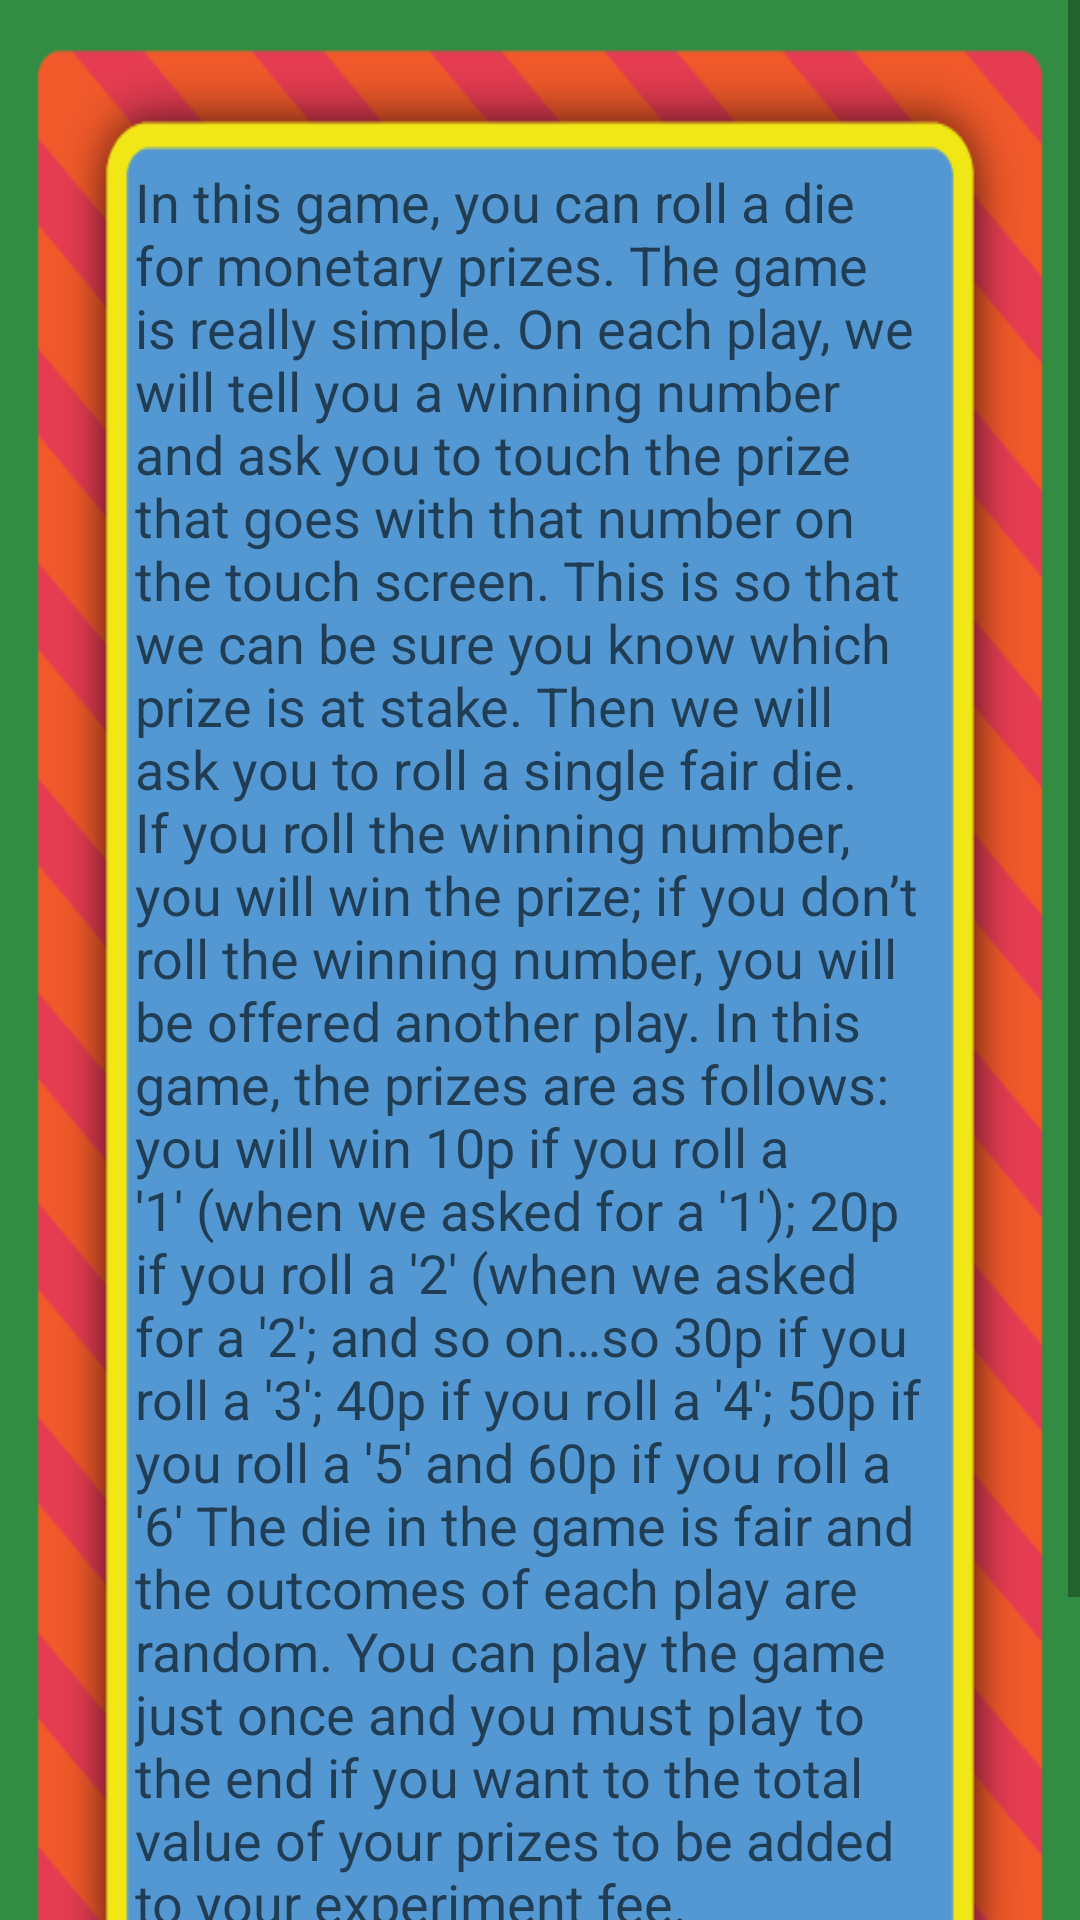

Here is an Android app screen rendered from its layout file. Give the layout XML and the strings, colors and styles it references.
<!-- AndroidManifest.xml: fallback theme Theme.MaterialComponents.DayNight.NoActionBar -->
<!-- res/layout/gameshow_instructions.xml -->
<?xml version="1.0" encoding="utf-8"?>
<ScrollView xmlns:android="http://schemas.android.com/apk/res/android"
    android:id="@+id/instructionsScrollView"
    android:layout_width="match_parent"
    android:layout_height="wrap_content" >

    <LinearLayout
        android:layout_width="match_parent"
        android:layout_height="wrap_content"
        android:background="@drawable/instructions_background"
        android:gravity="center_horizontal"
        android:orientation="vertical" >

        <TextView
            android:id="@+id/instructionsTextView"
            android:layout_width="wrap_content"
            android:layout_height="fill_parent"
            android:layout_marginLeft="15dp"
            android:layout_marginRight="15dp"
            android:layout_marginTop="15dp"
            android:background="@drawable/instruction_background_bluebox"
            android:paddingBottom="40dp"
            android:paddingLeft="30dp"
            android:paddingRight="30dp"
            android:paddingTop="40dp"
            android:text="@string/instructions"
            android:textAppearance="?android:attr/textAppearanceMedium" />

        <Button
            android:id="@+id/continueButton"
            android:layout_width="fill_parent"
            android:layout_height="wrap_content"
            android:layout_marginBottom="35dp"
            android:layout_marginLeft="35dp"
            android:layout_marginRight="35dp"
            android:background="@drawable/lightblue_button"
            android:padding="5dp"
            android:text="@string/next_continue"
            android:textColor="@color/prize_text" />
    </LinearLayout>

</ScrollView>
<!-- resources referenced by this layout -->
<resources>
  <color name="prize_text">#FFFFFFFF</color>
  <!-- drawable instruction_background_bluebox: png bitmap (drawable-hdpi, 7208 bytes) -->
  <!-- drawable instructions_background: png bitmap (drawable-hdpi, 12212 bytes) -->
  <!-- drawable lightblue_button: png bitmap (drawable-hdpi, 806 bytes) -->
  <string name="instructions">In this game, you can roll a die for monetary prizes. The game is really simple. On each play, we will tell you a winning number and ask you to touch the prize that goes with that number on the touch screen. This is so that we can be sure you know which prize is at stake. Then we will ask you to roll a single fair die.  If you roll the winning number, you will win the prize; if you don\’t roll the winning number, you will be offered another play. In this game, the prizes are as follows: you will win 10p if you roll a \'1\' (when we asked for a \'1\'); 20p if you roll a \'2\' (when we asked for a \'2\'; and so on…so 30p if you roll a \'3\'; 40p if you roll a \'4\'; 50p if you roll a \'5\' and 60p if you roll a \'6\' The die in the game is fair and the outcomes of each play are random. You can play the game just once and you must play to the end if you want to the total value of your prizes to be added to your experiment fee.</string>
  <string name="next_continue">Continue</string>
</resources>
